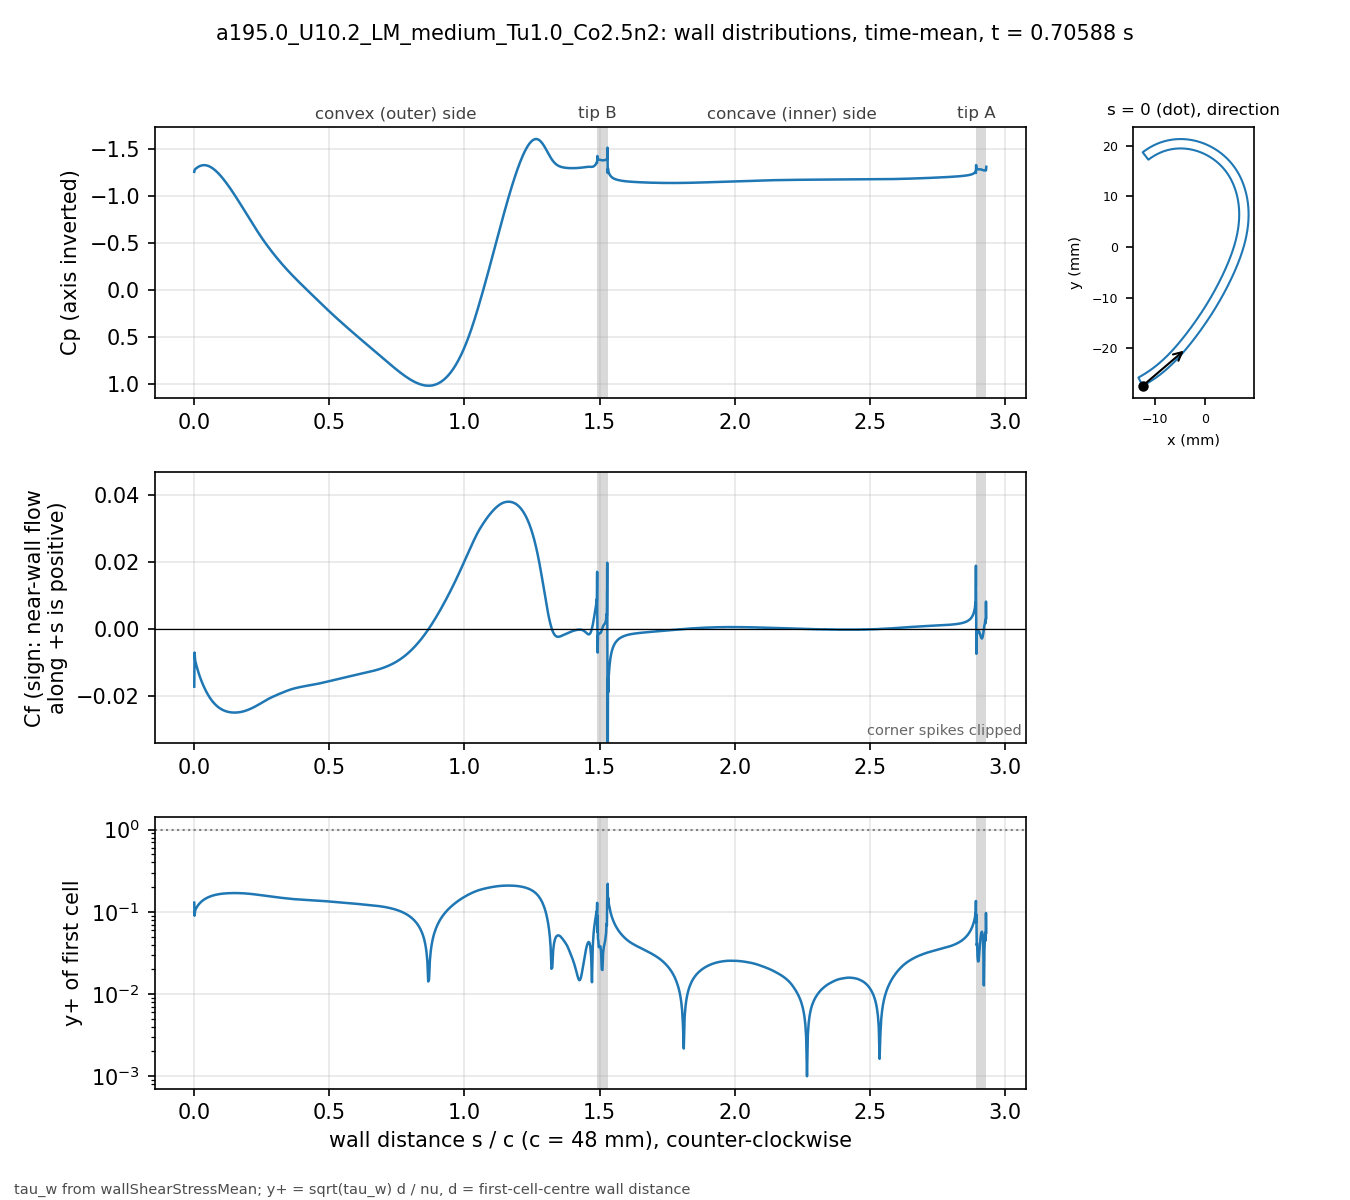

Values plotted in this chart, from the file beside it:
# a195.0_U10.2_LM_medium_Tu1.0_Co2.5n2 t…, p_inf=0; Cf signed by near-wall flow dir…
patch, s_over_c, x_m, y_m, Cp, Cf, yplus, d_first_m
blade, 0.000000, -0.01234, -0.02743, -1.254, -0.0172, 0.1292, 2.0713e-06
blade, 0.001059, -0.0123, -0.02741, -1.271, -0.007029, 0.08974, 2.2499e-06
blade, 0.002253, -0.01225, -0.02738, -1.28, -0.008245, 0.0972, 2.2501e-06
blade, 0.003600, -0.01219, -0.02735, -1.282, -0.009556, 0.1047, 2.2503e-06
blade, 0.005118, -0.01213, -0.02732, -1.287, -0.009931, 0.1067, 2.2499e-06
blade, 0.006829, -0.01205, -0.02728, -1.291, -0.01056, 0.11, 2.25e-06
blade, 0.008759, -0.01197, -0.02723, -1.295, -0.01111, 0.1129, 2.2501e-06
blade, 0.01094, -0.01188, -0.02718, -1.3, -0.01174, 0.116, 2.25e-06
blade, 0.01339, -0.01178, -0.02713, -1.304, -0.01241, 0.1192, 2.2501e-06
blade, 0.01615, -0.01166, -0.02706, -1.309, -0.01312, 0.1226, 2.2498e-06
blade, 0.01918, -0.01154, -0.02699, -1.314, -0.01386, 0.126, 2.2495e-06
blade, 0.0223, -0.01141, -0.02691, -1.318, -0.01457, 0.1292, 2.2499e-06
blade, 0.02543, -0.01128, -0.02684, -1.321, -0.01524, 0.1321, 2.2499e-06
blade, 0.02855, -0.01115, -0.02676, -1.323, -0.01587, 0.1349, 2.2499e-06
blade, 0.03168, -0.01102, -0.02668, -1.325, -0.01648, 0.1374, 2.2502e-06
blade, 0.0348, -0.01089, -0.0266, -1.325, -0.01705, 0.1398, 2.2504e-06
blade, 0.03793, -0.01077, -0.02652, -1.325, -0.0176, 0.1421, 2.2505e-06
blade, 0.04105, -0.01064, -0.02644, -1.325, -0.01812, 0.1441, 2.2503e-06
blade, 0.04417, -0.01051, -0.02636, -1.323, -0.01862, 0.1461, 2.2501e-06
blade, 0.0473, -0.01039, -0.02628, -1.321, -0.01909, 0.1479, 2.2498e-06
blade, 0.05042, -0.01026, -0.0262, -1.318, -0.01953, 0.1496, 2.2499e-06
blade, 0.05355, -0.01014, -0.02611, -1.315, -0.01996, 0.1512, 2.25e-06
blade, 0.05667, -0.01001, -0.02603, -1.311, -0.02035, 0.1527, 2.2499e-06
blade, 0.05979, -0.009891, -0.02594, -1.306, -0.02073, 0.1541, 2.2498e-06
blade, 0.06292, -0.009768, -0.02586, -1.301, -0.02109, 0.1554, 2.2496e-06
blade, 0.06604, -0.009646, -0.02577, -1.295, -0.02142, 0.1567, 2.2498e-06
blade, 0.06917, -0.009524, -0.02568, -1.289, -0.02173, 0.1578, 2.2499e-06
blade, 0.07229, -0.009403, -0.02559, -1.282, -0.02203, 0.1588, 2.2496e-06
blade, 0.07541, -0.009283, -0.0255, -1.275, -0.0223, 0.1598, 2.2493e-06
blade, 0.07854, -0.009163, -0.02541, -1.267, -0.02256, 0.1608, 2.2496e-06
blade, 0.08166, -0.009043, -0.02532, -1.259, -0.0228, 0.1616, 2.2497e-06
blade, 0.08479, -0.008924, -0.02523, -1.251, -0.02302, 0.1624, 2.2498e-06
blade, 0.08791, -0.008806, -0.02514, -1.242, -0.02323, 0.1631, 2.25e-06
blade, 0.09104, -0.008688, -0.02505, -1.232, -0.02342, 0.1638, 2.2501e-06
blade, 0.09416, -0.008571, -0.02495, -1.223, -0.0236, 0.1645, 2.2502e-06
blade, 0.09728, -0.008454, -0.02486, -1.213, -0.02376, 0.165, 2.2503e-06
blade, 0.1004, -0.008338, -0.02477, -1.202, -0.02391, 0.1656, 2.2503e-06
blade, 0.1035, -0.008222, -0.02467, -1.192, -0.02405, 0.166, 2.2503e-06
blade, 0.1067, -0.008107, -0.02457, -1.181, -0.02418, 0.1665, 2.2501e-06
blade, 0.1098, -0.007992, -0.02448, -1.169, -0.02429, 0.1668, 2.2501e-06
blade, 0.1129, -0.007878, -0.02438, -1.158, -0.0244, 0.1672, 2.2501e-06
blade, 0.116, -0.007764, -0.02428, -1.146, -0.02449, 0.1675, 2.2501e-06
blade, 0.1192, -0.007651, -0.02418, -1.134, -0.02457, 0.1678, 2.25e-06
blade, 0.1223, -0.007538, -0.02409, -1.122, -0.02464, 0.168, 2.2498e-06
blade, 0.1254, -0.007426, -0.02399, -1.109, -0.0247, 0.1682, 2.2496e-06
blade, 0.1285, -0.007315, -0.02389, -1.097, -0.02476, 0.1684, 2.2498e-06
blade, 0.1316, -0.007203, -0.02379, -1.084, -0.0248, 0.1686, 2.2499e-06
blade, 0.1348, -0.007093, -0.02368, -1.071, -0.02484, 0.1687, 2.2497e-06
blade, 0.1379, -0.006983, -0.02358, -1.058, -0.02487, 0.1688, 2.2501e-06
blade, 0.141, -0.006873, -0.02348, -1.044, -0.02489, 0.1689, 2.2501e-06
blade, 0.1441, -0.006764, -0.02338, -1.031, -0.0249, 0.1689, 2.2501e-06
blade, 0.1473, -0.006656, -0.02327, -1.017, -0.02491, 0.169, 2.2504e-06
blade, 0.1504, -0.006547, -0.02317, -1.003, -0.02491, 0.169, 2.2503e-06
blade, 0.1535, -0.00644, -0.02307, -0.9895, -0.0249, 0.1689, 2.2502e-06
blade, 0.1566, -0.006333, -0.02296, -0.9755, -0.02489, 0.1689, 2.2501e-06
blade, 0.1598, -0.006226, -0.02285, -0.9614, -0.02487, 0.1688, 2.2498e-06
blade, 0.1629, -0.00612, -0.02275, -0.9473, -0.02484, 0.1687, 2.25e-06
blade, 0.166, -0.006014, -0.02264, -0.933, -0.02481, 0.1686, 2.2501e-06
blade, 0.1691, -0.005909, -0.02254, -0.9187, -0.02477, 0.1685, 2.2498e-06
... 914 more rows
